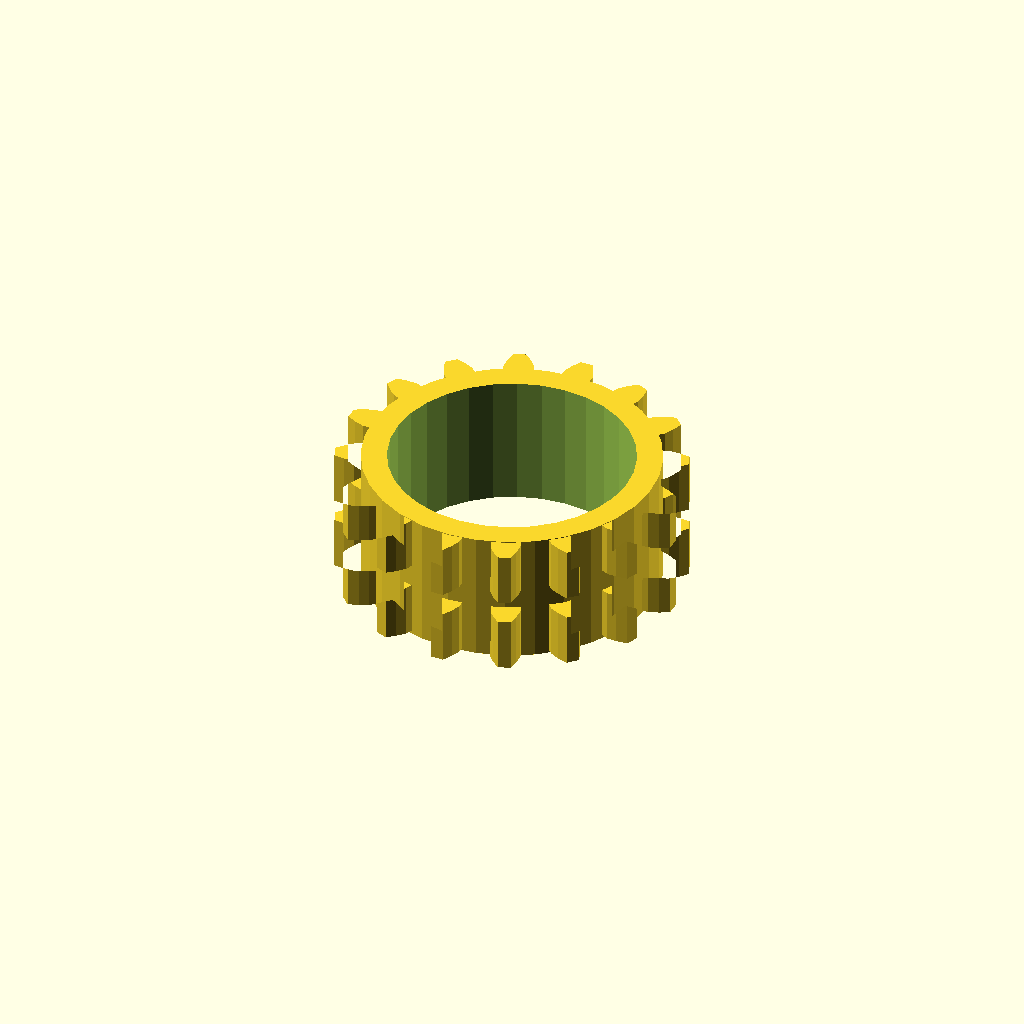
Cell 1: the model at its default parameters.
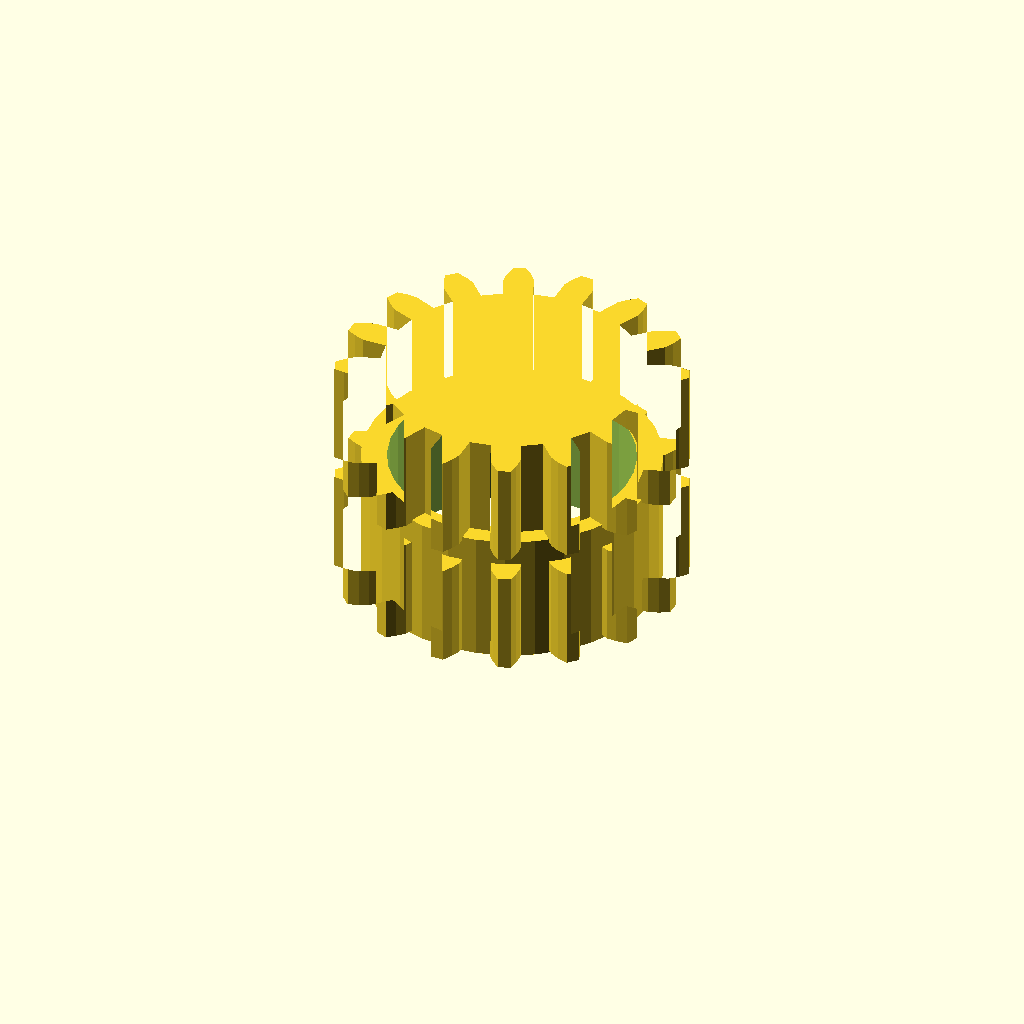
Cell 2: the same model with band_h = 16.
All cells are drawn from one camera (rotation 55°, 0°, 25°, orthographic, colour scheme Cornfield), so only the parameter changes between them.
The OpenSCAD source (optional_data/data/gen3/ringgears/part_0077.scad):
$fn = 32;

// ----------------------------------------------------------------------
// Two-module gear rim: z16 m3 and z16 m3, 20 mm wide
// ----------------------------------------------------------------------

// --- parameters (mm) ---
module_a = 3;             // first tooth module
teeth_a = 16;             // first band tooth count
module_b = 3;             // second tooth module
teeth_b = 16;             // second band tooth count
band_h = 8;               // height of one tooth band
web_t = 4;                // web thickness between the bands
total = 20;               // overall width over both bands
root_r = 20.25;           // root radius of the coarse band
hub_r = 23.05;            // hub radius
bore_d = 38.1;            // hub bore
hole_count = 4;           // lightening holes
hole_r = 14.98;           // lightening hole circle radius
hole_d = 4.74;            // lightening hole diameter

band_a = [[20.121, -2.283], [23.955, -2.334], [25.471, -1.792], [26.982, -0.998], [26.982, 0.998], [25.471, 1.792], [23.955, 2.334], [20.121, 2.283], [19.463, 5.591], [23.025, 7.011], [24.218, 8.092], [25.31, 9.403], [24.546, 11.248], [22.847, 11.403], [21.238, 11.324], [17.716, 9.809], [15.842, 12.613], [18.589, 15.288], [19.278, 16.744], [19.785, 18.373], [18.373, 19.785], [16.744, 19.278], [15.288, 18.589], [12.613, 15.842], [9.809, 17.716], [11.324, 21.238], [11.403, 22.847], [11.248, 24.546], [9.403, 25.31], [8.092, 24.218], [7.011, 23.025], [5.591, 19.463], [2.283, 20.121], [2.334, 23.955], [1.792, 25.471], [0.998, 26.982], [-0.998, 26.982], [-1.792, 25.471], [-2.334, 23.955], [-2.283, 20.121], [-5.591, 19.463], [-7.011, 23.025], [-8.092, 24.218], [-9.403, 25.31], [-11.248, 24.546], [-11.403, 22.847], [-11.324, 21.238], [-9.809, 17.716], [-12.613, 15.842], [-15.288, 18.589], [-16.744, 19.278], [-18.373, 19.785], [-19.785, 18.373], [-19.278, 16.744], [-18.589, 15.288], [-15.842, 12.613], [-17.716, 9.809], [-21.238, 11.324], [-22.847, 11.403], [-24.546, 11.248], [-25.31, 9.403], [-24.218, 8.092], [-23.025, 7.011], [-19.463, 5.591], [-20.121, 2.283], [-23.955, 2.334], [-25.471, 1.792], [-26.982, 0.998], [-26.982, -0.998], [-25.471, -1.792], [-23.955, -2.334], [-20.121, -2.283], [-19.463, -5.591], [-23.025, -7.011], [-24.218, -8.092], [-25.31, -9.403], [-24.546, -11.248], [-22.847, -11.403], [-21.238, -11.324], [-17.716, -9.809], [-15.842, -12.613], [-18.589, -15.288], [-19.278, -16.744], [-19.785, -18.373], [-18.373, -19.785], [-16.744, -19.278], [-15.288, -18.589], [-12.613, -15.842], [-9.809, -17.716], [-11.324, -21.238], [-11.403, -22.847], [-11.248, -24.546], [-9.403, -25.31], [-8.092, -24.218], [-7.011, -23.025], [-5.591, -19.463], [-2.283, -20.121], [-2.334, -23.955], [-1.792, -25.471], [-0.998, -26.982], [0.998, -26.982], [1.792, -25.471], [2.334, -23.955], [2.283, -20.121], [5.591, -19.463], [7.011, -23.025], [8.092, -24.218], [9.403, -25.31], [11.248, -24.546], [11.403, -22.847], [11.324, -21.238], [9.809, -17.716], [12.613, -15.842], [15.288, -18.589], [16.744, -19.278], [18.373, -19.785], [19.785, -18.373], [19.278, -16.744], [18.589, -15.288], [15.842, -12.613], [17.716, -9.809], [21.238, -11.324], [22.847, -11.403], [24.546, -11.248], [25.31, -9.403], [24.218, -8.092], [23.025, -7.011], [19.463, -5.591]];
band_b = [[20.121, -2.283], [23.955, -2.334], [25.471, -1.792], [26.982, -0.998], [26.982, 0.998], [25.471, 1.792], [23.955, 2.334], [20.121, 2.283], [19.463, 5.591], [23.025, 7.011], [24.218, 8.092], [25.31, 9.403], [24.546, 11.248], [22.847, 11.403], [21.238, 11.324], [17.716, 9.809], [15.842, 12.613], [18.589, 15.288], [19.278, 16.744], [19.785, 18.373], [18.373, 19.785], [16.744, 19.278], [15.288, 18.589], [12.613, 15.842], [9.809, 17.716], [11.324, 21.238], [11.403, 22.847], [11.248, 24.546], [9.403, 25.31], [8.092, 24.218], [7.011, 23.025], [5.591, 19.463], [2.283, 20.121], [2.334, 23.955], [1.792, 25.471], [0.998, 26.982], [-0.998, 26.982], [-1.792, 25.471], [-2.334, 23.955], [-2.283, 20.121], [-5.591, 19.463], [-7.011, 23.025], [-8.092, 24.218], [-9.403, 25.31], [-11.248, 24.546], [-11.403, 22.847], [-11.324, 21.238], [-9.809, 17.716], [-12.613, 15.842], [-15.288, 18.589], [-16.744, 19.278], [-18.373, 19.785], [-19.785, 18.373], [-19.278, 16.744], [-18.589, 15.288], [-15.842, 12.613], [-17.716, 9.809], [-21.238, 11.324], [-22.847, 11.403], [-24.546, 11.248], [-25.31, 9.403], [-24.218, 8.092], [-23.025, 7.011], [-19.463, 5.591], [-20.121, 2.283], [-23.955, 2.334], [-25.471, 1.792], [-26.982, 0.998], [-26.982, -0.998], [-25.471, -1.792], [-23.955, -2.334], [-20.121, -2.283], [-19.463, -5.591], [-23.025, -7.011], [-24.218, -8.092], [-25.31, -9.403], [-24.546, -11.248], [-22.847, -11.403], [-21.238, -11.324], [-17.716, -9.809], [-15.842, -12.613], [-18.589, -15.288], [-19.278, -16.744], [-19.785, -18.373], [-18.373, -19.785], [-16.744, -19.278], [-15.288, -18.589], [-12.613, -15.842], [-9.809, -17.716], [-11.324, -21.238], [-11.403, -22.847], [-11.248, -24.546], [-9.403, -25.31], [-8.092, -24.218], [-7.011, -23.025], [-5.591, -19.463], [-2.283, -20.121], [-2.334, -23.955], [-1.792, -25.471], [-0.998, -26.982], [0.998, -26.982], [1.792, -25.471], [2.334, -23.955], [2.283, -20.121], [5.591, -19.463], [7.011, -23.025], [8.092, -24.218], [9.403, -25.31], [11.248, -24.546], [11.403, -22.847], [11.324, -21.238], [9.809, -17.716], [12.613, -15.842], [15.288, -18.589], [16.744, -19.278], [18.373, -19.785], [19.785, -18.373], [19.278, -16.744], [18.589, -15.288], [15.842, -12.613], [17.716, -9.809], [21.238, -11.324], [22.847, -11.403], [24.546, -11.248], [25.31, -9.403], [24.218, -8.092], [23.025, -7.011], [19.463, -5.591]];

difference() {
  union() {
    /* tooth band A, overlapping the web by 0.4 mm */
    linear_extrude(height = band_h + 0.4) polygon(band_a);
    /* web */
    translate([0, 0, band_h - 0.4]) cylinder(h = web_t + 0.8, d = 2 * root_r);
    /* tooth band B */
    translate([0, 0, band_h + web_t]) linear_extrude(height = band_h + 0.4) polygon(band_b);
    /* hub */
    translate([0, 0, -0.5]) cylinder(h = total + 1.0, d = 2 * hub_r);
  }
  /* bore */
  translate([0, 0, -2.5]) cylinder(h = total + 5, d = bore_d);
  /* lightening holes through the web */
  for (i = [0 : hole_count - 1]) {
    a = i * 360 / hole_count;
    translate([hole_r * cos(a), hole_r * sin(a), -2.5]) cylinder(h = total + 5, d = hole_d);
  }
}
Customizer parameters (derived from the source; name, type, default, range or options):
module_a: number, default 3
teeth_a: number, default 16
module_b: number, default 3
teeth_b: number, default 16
band_h: number, default 8
web_t: number, default 4
total: number, default 20
root_r: number, default 20.25
hub_r: number, default 23.05
bore_d: number, default 38.1
hole_count: number, default 4
hole_r: number, default 14.98
hole_d: number, default 4.74
